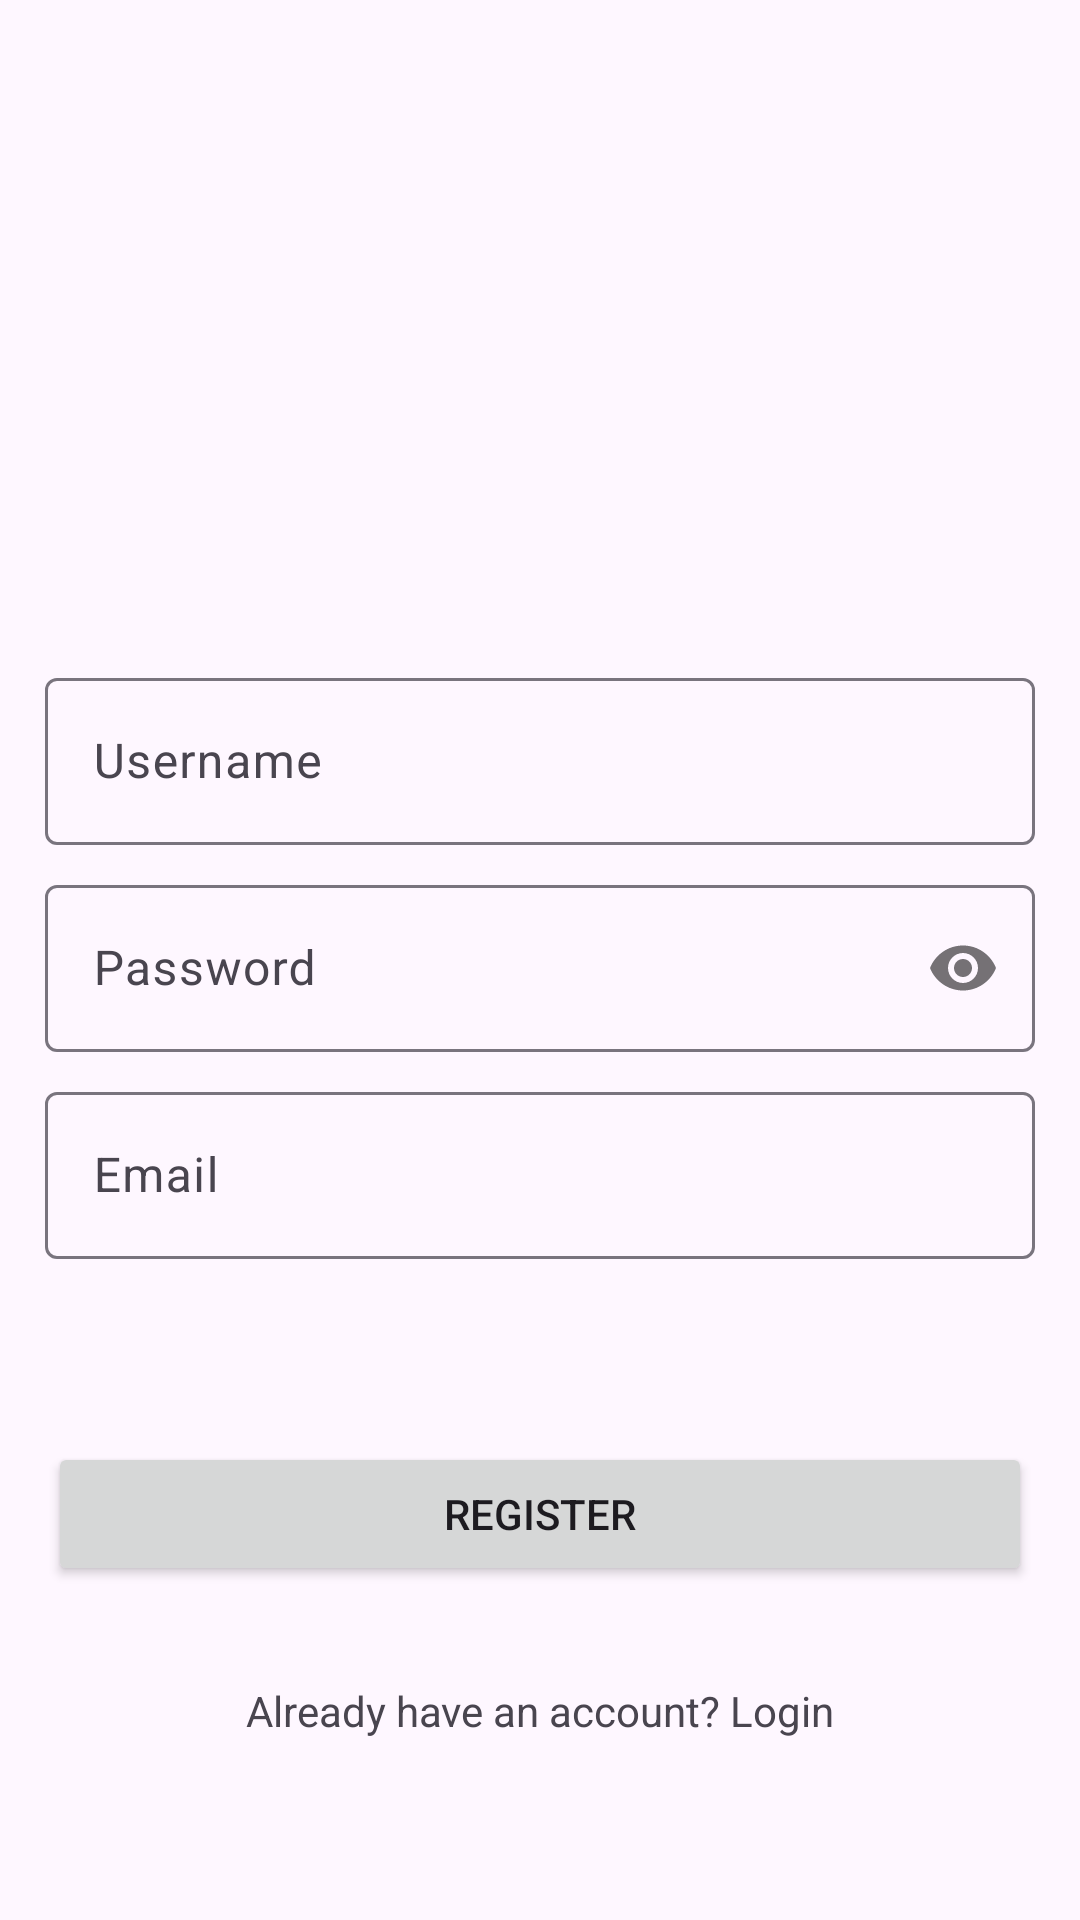

This screen was rendered from an Android layout file. Write that file and the resources it references.
<!-- AndroidManifest.xml: application theme Theme.FoodFood -->
<!-- res/layout/activity_register.xml -->
<?xml version="1.0" encoding="utf-8"?>
<androidx.constraintlayout.widget.ConstraintLayout xmlns:android="http://schemas.android.com/apk/res/android"
    xmlns:app="http://schemas.android.com/apk/res-auto"
    xmlns:tools="http://schemas.android.com/tools"
    android:layout_width="match_parent"
    android:layout_height="match_parent"
    tools:context=".presentation.login.LoginActivity">

    <LinearLayout
        android:id="@+id/ll_form"
        android:layout_width="match_parent"
        android:layout_height="wrap_content"
        android:orientation="vertical"
        app:layout_constraintTop_toTopOf="parent"
        app:layout_constraintBottom_toBottomOf="parent"
        android:padding="15dp">
        <com.google.android.material.textfield.TextInputLayout
            android:id="@+id/til_username"
            android:layout_width="match_parent"
            android:layout_height="wrap_content">

            <com.google.android.material.textfield.TextInputEditText
                android:id="@+id/et_username"
                android:layout_width="match_parent"
                android:layout_height="wrap_content"
                android:hint="@string/username" />

        </com.google.android.material.textfield.TextInputLayout>

        <com.google.android.material.textfield.TextInputLayout
            android:id="@+id/til_password"
            android:layout_width="match_parent"
            android:layout_height="wrap_content"
            android:layout_marginTop="8dp"
            app:passwordToggleEnabled="true">

            <com.google.android.material.textfield.TextInputEditText
                android:id="@+id/et_password"
                android:layout_width="match_parent"
                android:layout_height="wrap_content"
                android:hint="@string/password"
                android:inputType="textPassword" />

        </com.google.android.material.textfield.TextInputLayout>

        <com.google.android.material.textfield.TextInputLayout
            android:id="@+id/til_email"
            android:layout_width="match_parent"
            android:layout_height="wrap_content"
            android:layout_marginTop="8dp">

            <com.google.android.material.textfield.TextInputEditText
                android:id="@+id/et_email"
                android:layout_width="match_parent"
                android:layout_height="wrap_content"
                android:hint="@string/email"
                android:inputType="textEmailAddress" />

        </com.google.android.material.textfield.TextInputLayout>
    </LinearLayout>

    <FrameLayout
        android:id="@+id/fl_btn_loading_state"
        android:layout_width="match_parent"
        android:layout_height="wrap_content"
        android:padding="16dp"
        app:layout_constraintTop_toBottomOf="@id/ll_form"
        android:layout_marginTop="30dp">

        <Button
            android:id="@+id/btn_register"
            android:layout_width="match_parent"
            android:layout_height="wrap_content"
            android:text="@string/register" />

        <com.google.android.material.progressindicator.CircularProgressIndicator
            android:id="@+id/pb_loading"
            android:layout_width="match_parent"
            android:layout_height="wrap_content"
            android:layout_gravity="center"
            android:indeterminate="true"
            android:visibility="gone" />
    </FrameLayout>

    <TextView
        android:id="@+id/tv_nav_to_login"
        android:layout_width="match_parent"
        android:layout_height="wrap_content"
        android:layout_marginHorizontal="16dp"
        android:layout_marginTop="16dp"
        android:text="@string/already_have_an_account_login"
        android:textAlignment="center"
        app:layout_constraintTop_toBottomOf="@id/fl_btn_loading_state" />
</androidx.constraintlayout.widget.ConstraintLayout>
<!-- resources referenced by this layout -->
<resources>
  <string name="already_have_an_account_login">Already have an account? Login</string>
  <string name="email">Email</string>
  <string name="password">Password</string>
  <string name="register">Register</string>
  <string name="username">Username</string>
  <style name="Theme.FoodFood" parent="Base.Theme.FoodFood" />
  <style name="Base.Theme.FoodFood" parent="Theme.Material3.DayNight.NoActionBar">
          
          
      </style>
</resources>
